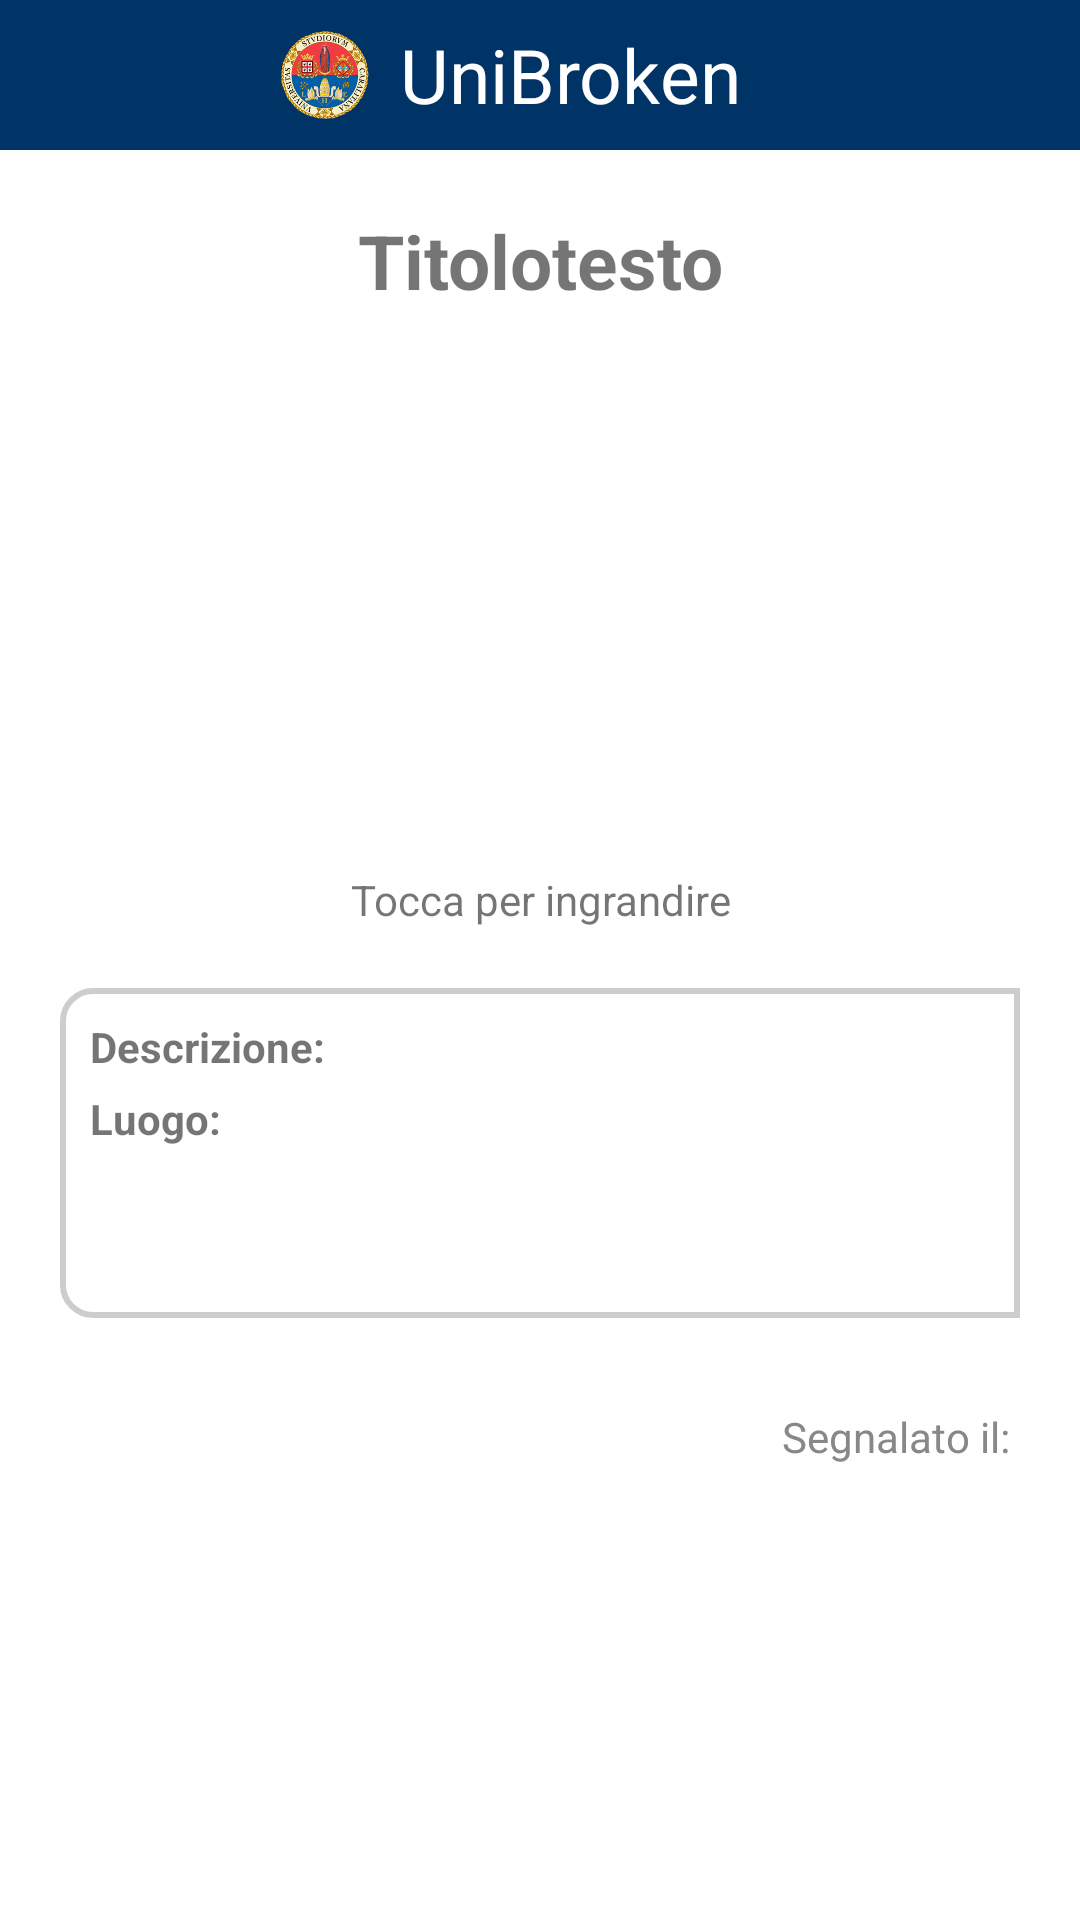

This screen was rendered from an Android layout file. Write that file and the resources it references.
<!-- AndroidManifest.xml: application theme AppTheme.NoActionBar -->
<!-- res/layout/activity_showsegn.xml -->
<?xml version="1.0" encoding="utf-8"?>
<android.support.constraint.ConstraintLayout xmlns:android="http://schemas.android.com/apk/res/android"
    xmlns:app="http://schemas.android.com/apk/res-auto"
    xmlns:tools="http://schemas.android.com/tools"
    android:layout_width="match_parent"
    android:layout_height="match_parent"
    android:background="#FFFFFF"

    tools:context=".Showsegn">
    <LinearLayout
        android:layout_width="match_parent"
        android:layout_height="wrap_content"
        android:orientation="vertical">
        <android.support.v7.widget.Toolbar
            android:id="@+id/toolbar"
            android:layout_width="match_parent"
            android:layout_height="50sp"
            style="@style/HeaderBar"
            android:minHeight="?attr/actionBarSize"
            android:theme="?attr/actionBarTheme">
            <Button
                android:layout_width="25dp"
                android:layout_height="25dp"
                android:id="@+id/back"
                android:background="@drawable/outline_arrow_back_ios_white_18dp"
                android:onClick="back"
                android:textColor="#FFFFFF"/>
            <Button
                android:layout_width="25dp"
                android:layout_height="25dp"
                android:id="@+id/logout"
                android:layout_marginRight="20dp"
                android:background="@drawable/outline_exit_to_app_white_18dp"
                android:layout_alignParentEnd="true"
                android:onClick="logout"
                android:layout_alignParentRight="true"
                android:textColor="#FFFFFF"
                android:focusableInTouchMode="true"
                android:layout_gravity="end"/>
            <ImageView
                android:id="@+id/logo"
                android:layout_marginRight="10dp"
                android:layout_width="30dp"
                android:layout_height="30dp"
                android:layout_gravity="center"
                android:src="@drawable/logo_tr" />

            <TextView
                android:layout_width="wrap_content"
                android:layout_height="wrap_content"
                android:layout_gravity="center_horizontal"
                android:elevation="100dp"
                android:layout_marginRight="20dp"
                android:gravity="bottom|center"
                android:text="UniBroken"
                android:textColor="@android:color/white"
                android:textSize="25sp"/>
        </android.support.v7.widget.Toolbar>
    <LinearLayout
        android:layout_width="match_parent"
        android:layout_height="wrap_content"
        android:layout_marginHorizontal="20dp"
        android:orientation="vertical"
        >


        <TextView
            android:id="@+id/tittext"
            android:text="Titolotesto"
            android:textStyle="bold"
            android:gravity="center"
            android:layout_marginTop="20dp"
            android:textSize="25dp"
            android:layout_width="match_parent"
            android:layout_height="wrap_content" />
        <RelativeLayout
            android:layout_width="match_parent"
            android:layout_height="wrap_content"
            android:layout_marginTop="20dp">
            <ImageView
                android:id="@+id/imgdett"
                android:layout_width="match_parent"
                android:layout_height="500px"
                android:layout_centerHorizontal="true"
                />
            <ImageView
                android:id="@+id/overlay"
                android:layout_width="900px"
                android:layout_height="500px"
                android:layout_centerHorizontal="true"
                />
            <TextView
                android:layout_width="match_parent"
                android:layout_height="wrap_content"
                android:text="Tocca per ingrandire"
                android:id="@+id/suggerimento"
                android:textAlignment="center"
                android:layout_below="@+id/overlay"/>

        </RelativeLayout>
        <ScrollView
            android:layout_width="match_parent"
            android:layout_height="110dp"
            android:layout_marginTop="20dp"

            android:id="@+id/scroll"
            android:background="@drawable/list_shape"
            >
        <LinearLayout
            android:layout_width="match_parent"
            android:layout_height="wrap_content"
            android:layout_marginHorizontal="10dp"
            android:orientation="vertical">
        <RelativeLayout
            android:layout_width="match_parent"
            android:layout_marginTop="10dp"
            android:layout_height="wrap_content">
            <TextView
                android:id="@+id/dt"
                android:layout_width="wrap_content"
                android:layout_height="wrap_content"
                android:textStyle="bold"
                android:text="Descrizione: "/>
            <TextView
                android:id="@+id/des"
                android:layout_toRightOf="@+id/dt"
                android:layout_width="match_parent"
                android:layout_height="wrap_content" />
        </RelativeLayout>
        <RelativeLayout
            android:layout_width="match_parent"
            android:layout_height="wrap_content"
            android:layout_marginTop="5dp">
        <TextView
                android:id="@+id/lt"
                android:layout_width="wrap_content"
                android:layout_height="wrap_content"

                android:textStyle="bold"
                android:text="Luogo: "/>
            <TextView
                android:id="@+id/loctext"
                android:layout_toRightOf="@+id/lt"
                android:layout_width="match_parent"
                android:layout_height="wrap_content" />
        </RelativeLayout>

        </LinearLayout></ScrollView>
        <RelativeLayout
            android:layout_width="match_parent"
            android:layout_height="wrap_content"
            android:layout_marginTop="30dp"
            android:gravity="end">
            <TextView
                android:id="@+id/st"
                android:layout_width="wrap_content"
                android:layout_height="wrap_content"
                android:textColor="#888888"
                android:text="Segnalato il: "/>
            <TextView
                android:id="@+id/datetext"
                android:layout_toRightOf="@+id/st"
                android:layout_width="wrap_content"
                android:textColor="#888888"
                android:layout_height="wrap_content" />
        </RelativeLayout>
    </LinearLayout>
    </LinearLayout>
</android.support.constraint.ConstraintLayout>
<!-- resources referenced by this layout -->
<resources>
  <!-- drawable list_shape (drawable) -->
  <?xml version="1.0" encoding="utf-8"?>
  <shape xmlns:android="http://schemas.android.com/apk/res/android"
      android:shape="rectangle" >
      <stroke
          android:width="2dp"
          android:color="#cdcdcd" />
      <corners android:bottomLeftRadius="10dp"
          android:topLeftRadius="10dp"/>
  
  </shape>
  <!-- drawable logo_tr: png bitmap (drawable, 75301 bytes) -->
  <style name="HeaderBar">
          <item name="android:background">#003366</item>
      </style>
  <style name="AppTheme.NoActionBar">
          <item name="windowActionBar">false</item>
          <item name="windowNoTitle">true</item>
      </style>
</resources>
